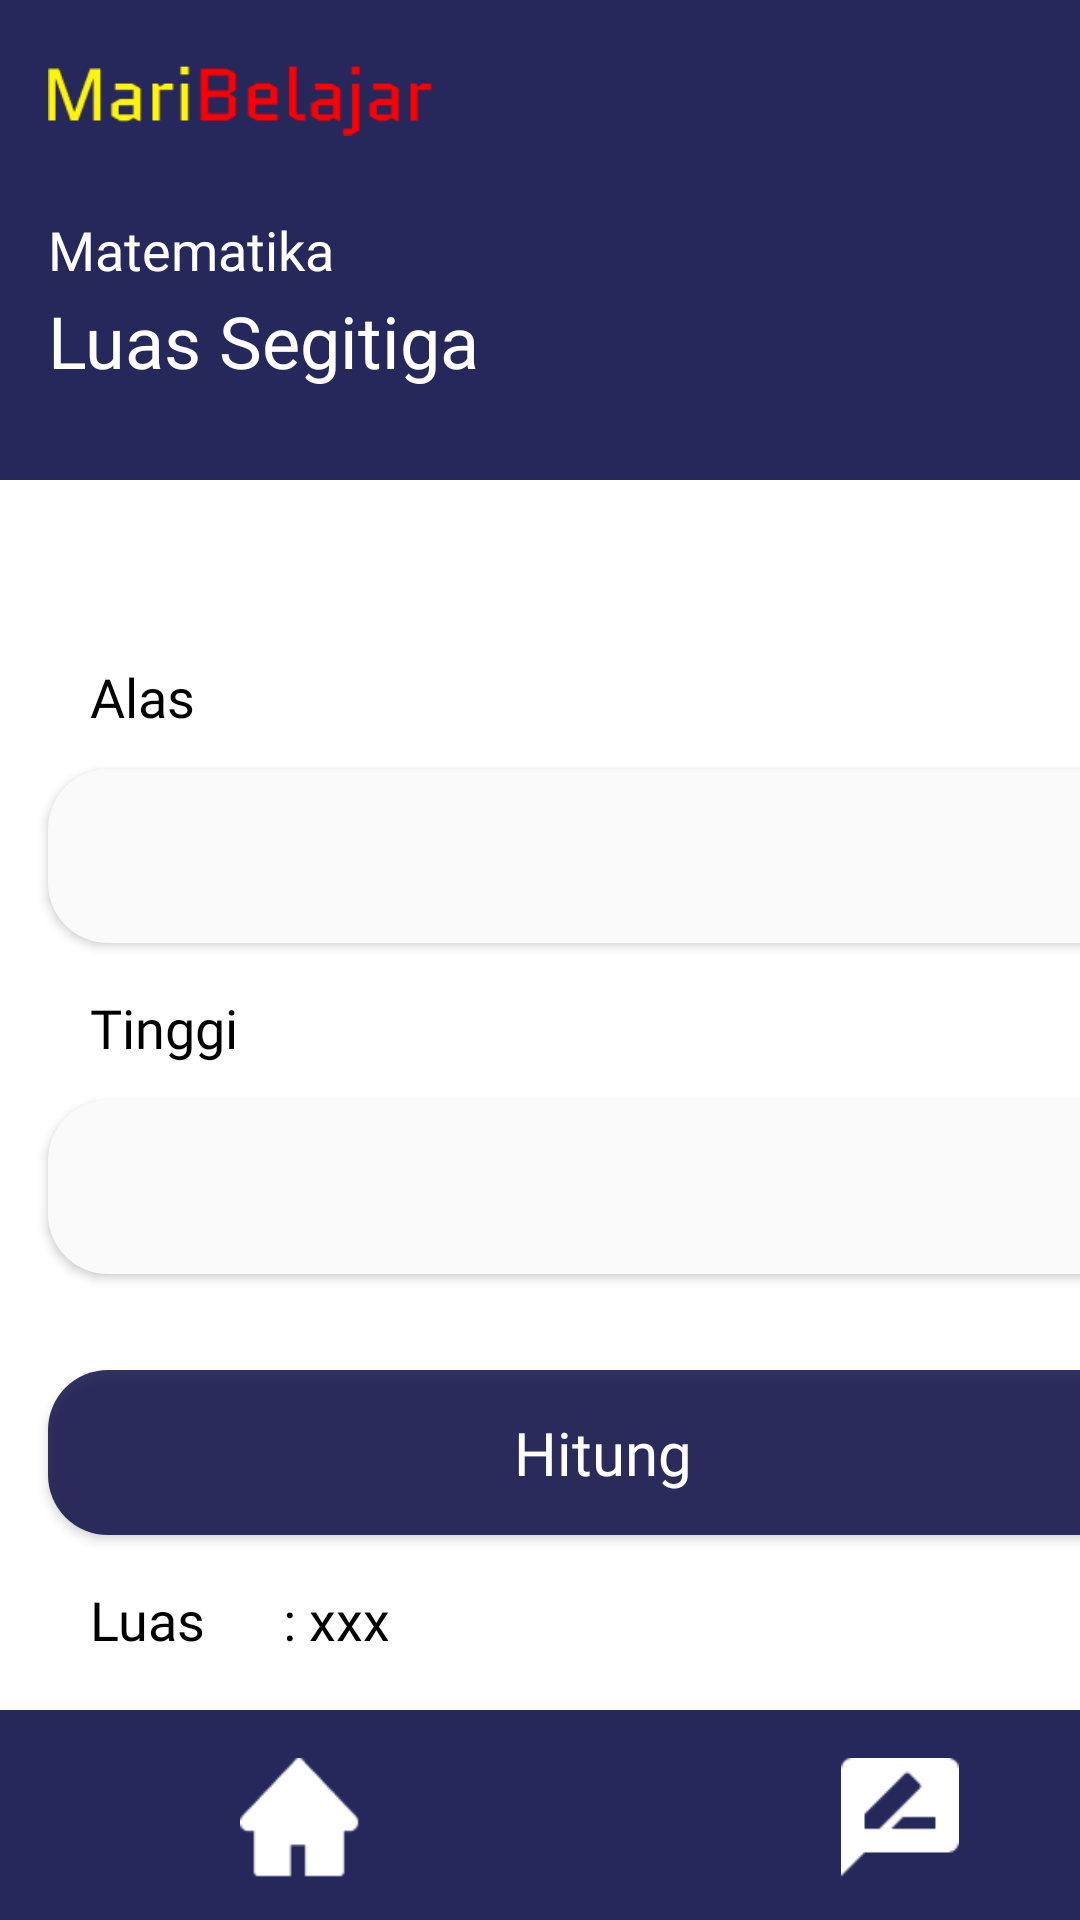

Layout XML and referenced resources for this Android screen:
<!-- AndroidManifest.xml: application theme Theme.Assesment2MariBelajar -->
<!-- res/layout/activity_segitiga.xml -->
<?xml version="1.0" encoding="utf-8"?>
<androidx.constraintlayout.widget.ConstraintLayout xmlns:android="http://schemas.android.com/apk/res/android"
    xmlns:app="http://schemas.android.com/apk/res-auto"
    xmlns:tools="http://schemas.android.com/tools"
    android:layout_width="match_parent"
    android:layout_height="match_parent"
    tools:context=".SegitigaActivity">


    <LinearLayout
        android:id="@+id/linearLayout"
        android:layout_width="match_parent"
        android:layout_height="160dp"
        android:background="#D900023E"
        android:orientation="vertical"
        app:layout_constraintTop_toTopOf="parent"
        tools:layout_editor_absoluteX="52dp">

        <ImageView
            android:layout_width="128dp"
            android:layout_height="35dp"
            android:layout_marginStart="16dp"
            android:layout_marginTop="16dp"
            android:src="@drawable/logo" />

        <TextView
            android:layout_width="wrap_content"
            android:layout_height="wrap_content"
            android:layout_marginStart="16dp"
            android:layout_marginTop="20dp"
            android:fontFamily="@font/poppins_light"
            android:text="Matematika"
            android:textColor="@color/white"
            android:textSize="18sp" />

        <TextView
            android:layout_width="wrap_content"
            android:layout_height="wrap_content"
            android:layout_marginStart="16dp"
            android:layout_marginTop="2dp"
            android:fontFamily="@font/poppins_medium"
            android:text="Luas Segitiga"
            android:textColor="@color/white"
            android:textSize="24sp" />

    </LinearLayout>
    <TextView
        android:id="@+id/textView2"
        android:layout_width="wrap_content"
        android:layout_height="wrap_content"
        android:layout_marginStart="30dp"
        android:layout_marginTop="60dp"
        android:textColor="@color/black"
        android:fontFamily="@font/poppins_light"

        android:textSize="18dp"
        android:text="Alas"
        app:layout_constraintStart_toStartOf="parent"
        app:layout_constraintTop_toBottomOf="@+id/linearLayout" />

    <EditText
        android:id="@+id/et_panjang"
        android:layout_width="370dp"
        android:layout_height="58dp"
        android:layout_marginStart="16dp"
        android:layout_marginTop="12dp"
        android:layout_marginEnd="16dp"
        android:background="@drawable/bg_et_primary"
        android:elevation="2dp"
        android:textColor="@color/white"
        app:layout_constraintStart_toStartOf="parent"
        app:layout_constraintTop_toBottomOf="@+id/textView2" />

    <EditText
        android:id="@+id/et_lebar"
        android:layout_width="370dp"
        android:layout_height="58dp"
        android:layout_marginStart="16dp"
        android:layout_marginTop="12dp"
        android:layout_marginEnd="16dp"
        android:background="@drawable/bg_et_primary"
        android:elevation="2dp"
        android:textColor="@color/white"
        app:layout_constraintStart_toStartOf="parent"
        app:layout_constraintTop_toBottomOf="@+id/textView3" />

    <TextView
        android:id="@+id/textView3"
        android:layout_width="wrap_content"
        android:layout_height="wrap_content"
        android:layout_marginStart="30dp"
        android:layout_marginTop="16dp"
        android:text="Tinggi"
        android:textColor="@color/black"
        android:fontFamily="@font/poppins_light"
        android:textSize="18dp"
        app:layout_constraintStart_toStartOf="parent"
        app:layout_constraintTop_toBottomOf="@+id/et_panjang" />


    <androidx.appcompat.widget.AppCompatButton
        android:id="@+id/btn_hitung"
        android:layout_width="370dp"
        android:layout_height="55dp"
        android:layout_marginStart="16dp"
        android:layout_marginTop="32dp"
        android:layout_marginEnd="16dp"
        android:background="@drawable/bg_primary"
        android:text="Hitung"
        android:textColor="@color/white"
        android:fontFamily="@font/poppins_regular"
        android:textAllCaps="false"
        android:textSize="20sp"
        app:layout_constraintHorizontal_bias="0.496"
        app:layout_constraintStart_toStartOf="parent"
        app:layout_constraintTop_toBottomOf="@+id/et_lebar" />

    <LinearLayout
        android:id="@+id/linearLayout4"
        android:layout_width="150dp"
        android:layout_height="30dp"
        android:layout_marginStart="30dp"
        android:layout_marginTop="16dp"
        android:orientation="horizontal"
        app:layout_constraintStart_toStartOf="parent"
        app:layout_constraintTop_toBottomOf="@+id/btn_hitung">

        <TextView
            android:layout_width="wrap_content"
            android:layout_height="wrap_content"
            android:text="Luas      : "
            android:fontFamily="@font/poppins_semibold"
            android:textColor="@color/black"
            android:textSize="18dp" />

        <TextView
            android:id="@+id/hasil_luas"
            android:layout_width="wrap_content"
            android:layout_height="wrap_content"
            android:text="xxx"
            android:fontFamily="@font/poppins_semibold"
            android:textColor="@color/black"
            android:textSize="18dp" />
    </LinearLayout>



    <LinearLayout
        android:id="@+id/linearLayout6"
        android:layout_width="match_parent"
        android:layout_height="70dp"
        android:layout_alignParentBottom="true"
        android:layout_gravity="bottom"
        android:background="#D900023E"
        android:orientation="horizontal"

        app:layout_constraintBottom_toBottomOf="parent">

        <ImageView
            android:id="@+id/home_navbar"
            android:layout_width="40dp"
            android:layout_height="40dp"
            android:layout_marginStart="80dp"
            android:layout_marginTop="16dp"
            android:src="@drawable/home_icon" />
        <ImageView
            android:id="@+id/akun_navbar"
            android:layout_width="40dp"
            android:layout_height="40dp"
            android:layout_marginStart="160dp"
            android:layout_marginTop="16dp"
            android:layout_marginEnd="36dp"
            android:src="@drawable/review_icon" />


    </LinearLayout>

</androidx.constraintlayout.widget.ConstraintLayout>
<!-- resources referenced by this layout -->
<resources>
  <color name="black">#FF000000</color>
  <color name="white">#FFFFFFFF</color>
  <!-- drawable bg_et_primary (drawable) -->
  <?xml version="1.0" encoding="utf-8"?>
  <shape xmlns:android="http://schemas.android.com/apk/res/android">
      <solid
          android:color="#FAFAFA"/>
  
      <corners
          android:radius="20dp"/>
  
  
  
  </shape>
  <!-- drawable bg_primary (drawable) -->
  <?xml version="1.0" encoding="utf-8"?>
  <shape xmlns:android="http://schemas.android.com/apk/res/android">
      <solid
          android:color="@color/blue_primary"/>
  
      <corners
          android:radius="20dp"/>
  
  
  
  </shape>
  <!-- drawable home_icon: png bitmap (drawable-v24, 607 bytes) -->
  <!-- drawable logo: png bitmap (drawable-v24, 2018 bytes) -->
  <!-- drawable review_icon: png bitmap (drawable-v24, 545 bytes) -->
  <style name="Theme.Assesment2MariBelajar" parent="Theme.MaterialComponents.DayNight.NoActionBar">
          
          <item name="colorPrimary">@color/purple_500</item>
          <item name="colorPrimaryVariant">@color/purple_700</item>
          <item name="colorOnPrimary">@color/white</item>
          
          <item name="colorSecondary">@color/teal_200</item>
          <item name="colorSecondaryVariant">@color/teal_700</item>
          <item name="colorOnSecondary">@color/black</item>
          
          <item name="android:statusBarColor" tools:targetApi="l">?attr/colorPrimaryVariant</item>
          
      </style>
  <color name="blue_primary">#CC00023E</color>
  <color name="purple_500">#FF6200EE</color>
  <color name="purple_700">#FF3700B3</color>
  <color name="teal_200">#FF03DAC5</color>
  <color name="teal_700">#FF018786</color>
</resources>
